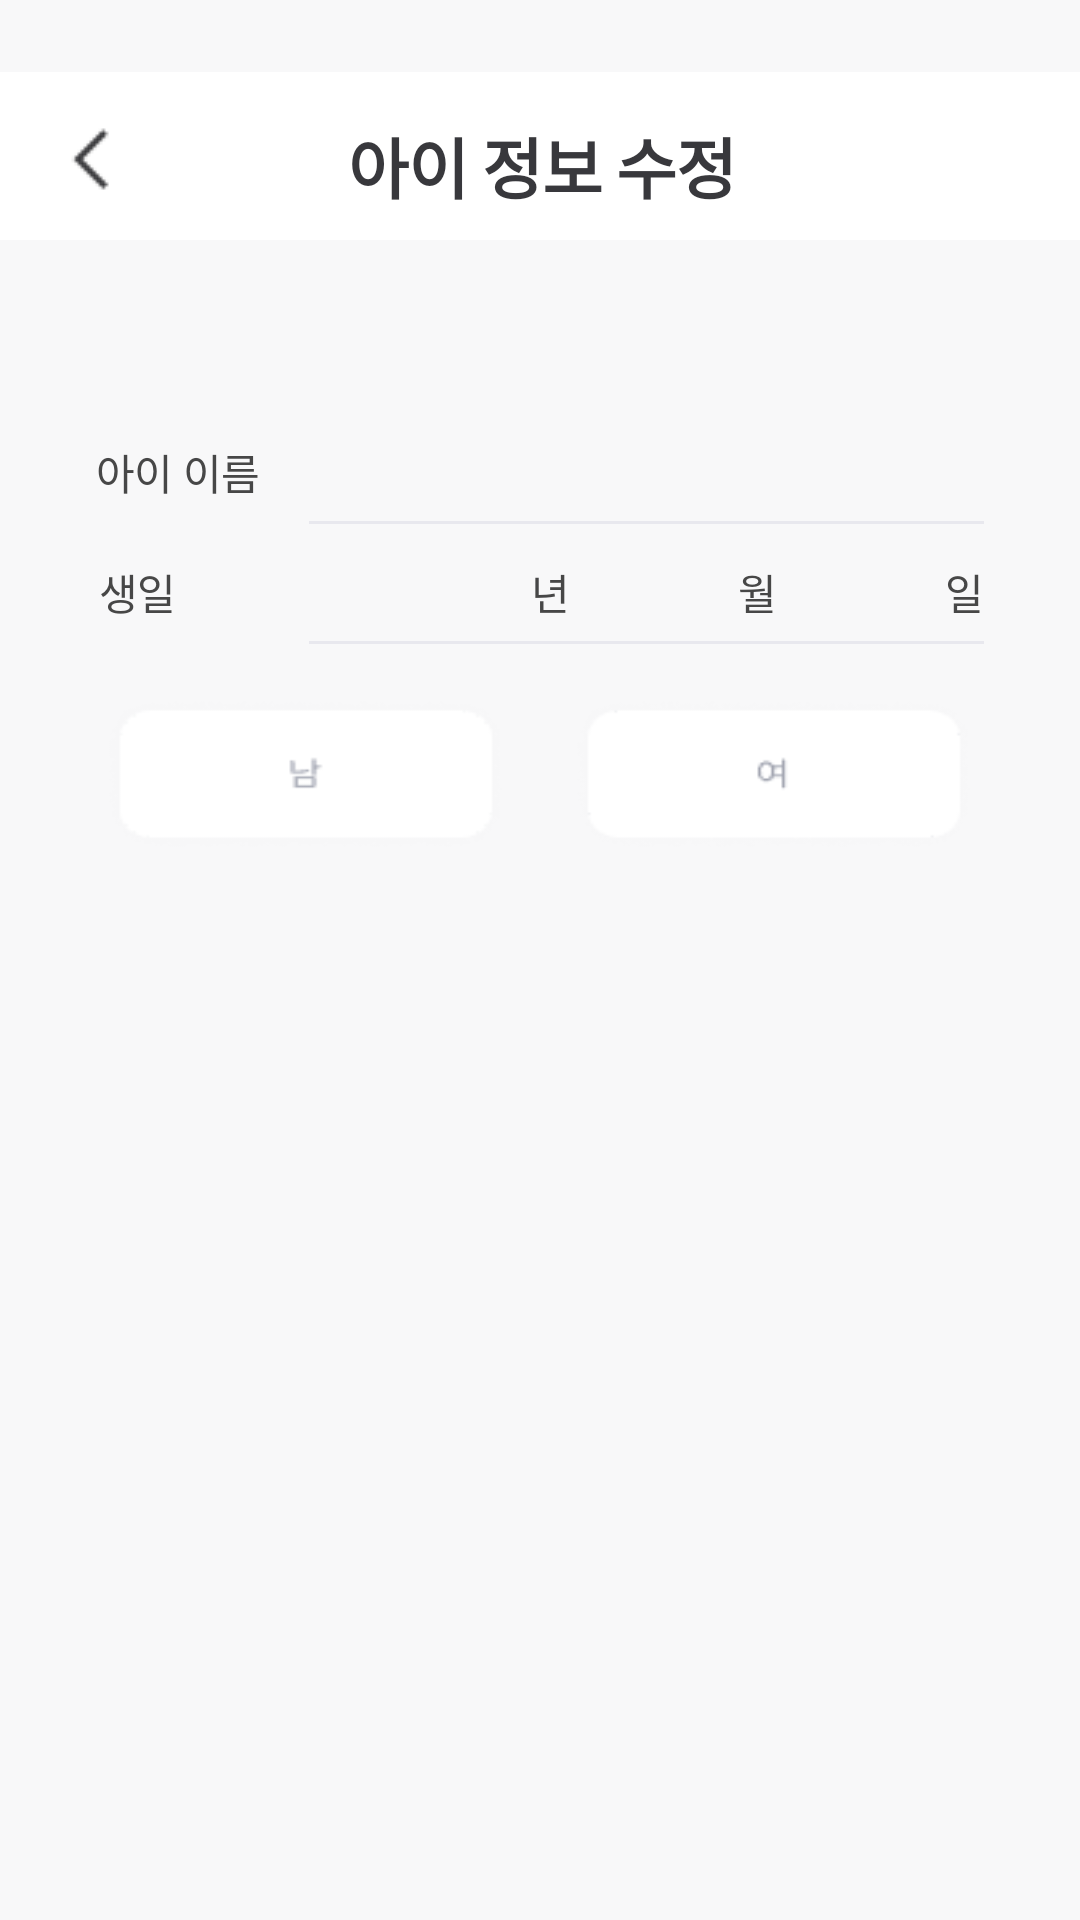

Reconstruct the res/layout file that produces this screen, plus the resources it refers to.
<!-- AndroidManifest.xml: application theme Theme.DoongDoong -->
<!-- res/layout/activity_setting_info.xml -->
<?xml version="1.0" encoding="utf-8"?>
<RelativeLayout xmlns:android="http://schemas.android.com/apk/res/android"
    android:id="@+id/setting_info"
    android:layout_width="360dp"
    android:layout_height="800dp"
    xmlns:tools="http://schemas.android.com/tools"
    android:background="@color/gray_1">

    <View
        android:layout_width="360dp"
        android:layout_height="56dp"
        android:layout_marginTop="24dp"
        android:background="#ffffff"></View>

    <ImageButton
        android:id="@+id/btn_back"
        android:layout_width="32dp"
        android:layout_height="32dp"
        android:layout_marginLeft="15dp"
        android:layout_marginTop="37dp"
        android:background="@drawable/btn_back" />

    <TextView
        android:layout_width="wrap_content"
        android:layout_height="wrap_content"
        android:layout_marginLeft="116dp"
        android:layout_marginTop="39dp"
        android:fontFamily="@font/spoqa_han_sans_neo"
        android:gravity="center_horizontal"
        android:letterSpacing="-0.02"
        android:lineSpacingExtra="2sp"
        android:text="아이 정보 수정"
        android:textColor="@color/gray_6"
        android:textSize="22sp"
        android:textStyle="bold" />

    <TextView
        style="@style/main_impact"
        android:layout_width="wrap_content"
        android:layout_height="wrap_content"
        android:layout_marginLeft="32dp"
        android:layout_marginTop="147dp"
        android:text="아이 이름"/>

    <EditText
        android:id="@+id/name"
        android:layout_width="225dp"
        android:layout_height="30dp"
        android:layout_marginLeft="103dp"
        android:layout_marginTop="143.5dp"
        android:background="@null"
        android:gravity="right"
        android:textColor="#ff9669"
        android:textColorHint="#A0A0A0" />

    <View
        android:layout_width="225dp"
        android:layout_height="1dp"
        android:layout_marginLeft="103dp"
        android:layout_marginTop="173.5dp"
        android:background="@color/gray_2">
    </View>

    <TextView
        style="@style/main_impact"
        android:layout_width="wrap_content"
        android:layout_height="wrap_content"
        android:layout_marginLeft="33dp"
        android:layout_marginTop="187dp"
        android:text="생일"/>

    <EditText
        android:id="@+id/year"
        android:layout_width="60dp"
        android:layout_height="30dp"
        android:layout_marginLeft="113dp"
        android:layout_marginTop="183.5dp"
        android:background="@null"
        android:gravity="right"
        android:textColor="#ff9669"
        android:textColorHint="#A0A0A0" />

    <TextView
        style="@style/main"
        android:layout_width="wrap_content"
        android:layout_height="wrap_content"
        android:layout_marginLeft="177dp"
        android:layout_marginTop="187dp"
        android:text="년"/>

    <EditText
        android:id="@+id/month"
        android:layout_width="60dp"
        android:layout_height="30dp"
        android:layout_marginLeft="183dp"
        android:layout_marginTop="183.5dp"
        android:background="@null"
        android:gravity="right"
        android:textColor="#ff9669"
        android:textColorHint="#A0A0A0" />

    <TextView
        style="@style/main"
        android:layout_width="wrap_content"
        android:layout_height="wrap_content"
        android:layout_marginLeft="246dp"
        android:layout_marginTop="187dp"
        android:text="월"/>

    <EditText
        android:id="@+id/day"
        android:layout_width="60dp"
        android:layout_height="30dp"
        android:layout_marginLeft="250dp"
        android:layout_marginTop="183.5dp"
        android:background="@null"
        android:gravity="right"
        android:textColor="#ff9669"
        android:textColorHint="#A0A0A0" />

    <TextView
        style="@style/main"
        android:layout_width="wrap_content"
        android:layout_height="wrap_content"
        android:layout_marginLeft="315dp"
        android:layout_marginTop="187dp"
        android:text="일"/>

    <View
        android:layout_width="225dp"
        android:layout_height="1dp"
        android:layout_marginLeft="103dp"
        android:layout_marginTop="213.5dp"
        android:background="@color/gray_2"></View>

    <ImageButton
        android:id="@+id/btn_boy"
        android:layout_width="140dp"
        android:layout_height="56dp"
        android:layout_marginLeft="32dp"
        android:layout_marginTop="230dp"
        android:background="@drawable/btn_boy_bs" />

    <ImageButton
        android:id="@+id/btn_girl"
        android:layout_width="140dp"
        android:layout_height="56dp"
        android:layout_marginLeft="188dp"
        android:layout_marginTop="230dp"
        android:background="@drawable/btn_girl_bs" />

    <ImageButton
        android:id="@+id/btn_disable"
        android:layout_width="328dp"
        android:layout_height="50dp"
        android:layout_marginLeft="16dp"
        android:layout_marginTop="678dp"
        android:src="@drawable/btn_end" />




</RelativeLayout>
<!-- resources referenced by this layout -->
<resources>
  <color name="gray_1">#f8f8f9</color>
  <color name="gray_2">#e8e8ee</color>
  <color name="gray_6">#38383c</color>
  <!-- drawable btn_back: png bitmap (drawable, 188 bytes) -->
  <!-- drawable btn_boy_bs (drawable) -->
  <?xml version="1.0" encoding="utf-8"?>
  <selector xmlns:tools="http://schemas.android.com/tools" xmlns:android="http://schemas.android.com/apk/res/android">
      <item android:state_selected="true" android:drawable="@drawable/btn_boy_selected"/>
      <item android:state_focused="true" android:drawable="@drawable/btn_boy"/>
      <item android:drawable="@drawable/btn_boy" />
  </selector>
  <!-- drawable btn_end (drawable) -->
  <?xml version="1.0" encoding="utf-8"?>
  <selector xmlns:tools="http://schemas.android.com/tools" xmlns:android="http://schemas.android.com/apk/res/android">
      <item android:state_selected="true" android:drawable="@drawable/btn_next_end"/>
      <item android:state_focused="false" android:drawable="@drawable/btn_next_disable"/>
      <item android:drawable="@drawable/btn_next_disable" />
  </selector>
  <!-- drawable btn_girl_bs (drawable) -->
  <?xml version="1.0" encoding="utf-8"?>
  <selector xmlns:tools="http://schemas.android.com/tools" xmlns:android="http://schemas.android.com/apk/res/android">
      <item android:state_selected="true" android:drawable="@drawable/btn_girl_selected"/>
      <item android:state_focused="true" android:drawable="@drawable/btn_girl"/>
      <item android:drawable="@drawable/btn_girl" />
  </selector>
  <style name="main">
      <item name="android:fontFamily">@font/spoqa_han_sans_neo</item>
      <item name="android:textStyle">normal</item>
      <item name="android:textSize">14sp</item>
      <item name="android:letterSpacing">-0.01</item>
      <item name="android:textColor">#474747</item>
      <item name="android:lineSpacingExtra">10sp</item>
    </style>
  <style name="main_impact">
      <item name="android:fontFamily">@font/spoqa_han_sans_neo</item>
      <item name="android:textStyle">normal</item>
      <item name="android:textSize">14sp</item>
      <item name="android:letterSpacing">-0.01</item>
      <item name="android:textColor">#474747</item>
      <item name="android:lineSpacingExtra">10sp</item>
    </style>
  <style name="Theme.DoongDoong" parent="Theme.MaterialComponents.DayNight.DarkActionBar">
          
          <item name="colorPrimary">@color/purple_500</item>
          <item name="colorPrimaryVariant">@color/purple_700</item>
          <item name="colorOnPrimary">@color/white</item>
          
          <item name="colorSecondary">@color/teal_200</item>
          <item name="colorSecondaryVariant">@color/teal_700</item>
          <item name="colorOnSecondary">@color/black</item>
          
          <item name="android:statusBarColor" tools:targetApi="l">?attr/colorPrimaryVariant</item>
          
          
          <item name="windowActionBar">false</item>
          <item name="windowNoTitle">true</item>
  
      </style>
  <!-- drawable btn_boy_selected: png bitmap (drawable, 675 bytes) -->
  <!-- drawable btn_boy: png bitmap (drawable, 624 bytes) -->
  <!-- drawable btn_next_end: png bitmap (drawable, 555 bytes) -->
  <!-- drawable btn_next_disable: png bitmap (drawable, 553 bytes) -->
  <!-- drawable btn_girl_selected: png bitmap (drawable, 707 bytes) -->
  <!-- drawable btn_girl: png bitmap (drawable, 809 bytes) -->
  <color name="purple_500">#FF6200EE</color>
  <color name="purple_700">#FF3700B3</color>
  <color name="white">#FFFFFFFF</color>
  <color name="teal_200">#FF03DAC5</color>
  <color name="teal_700">#FF018786</color>
  <color name="black">#FF000000</color>
</resources>
